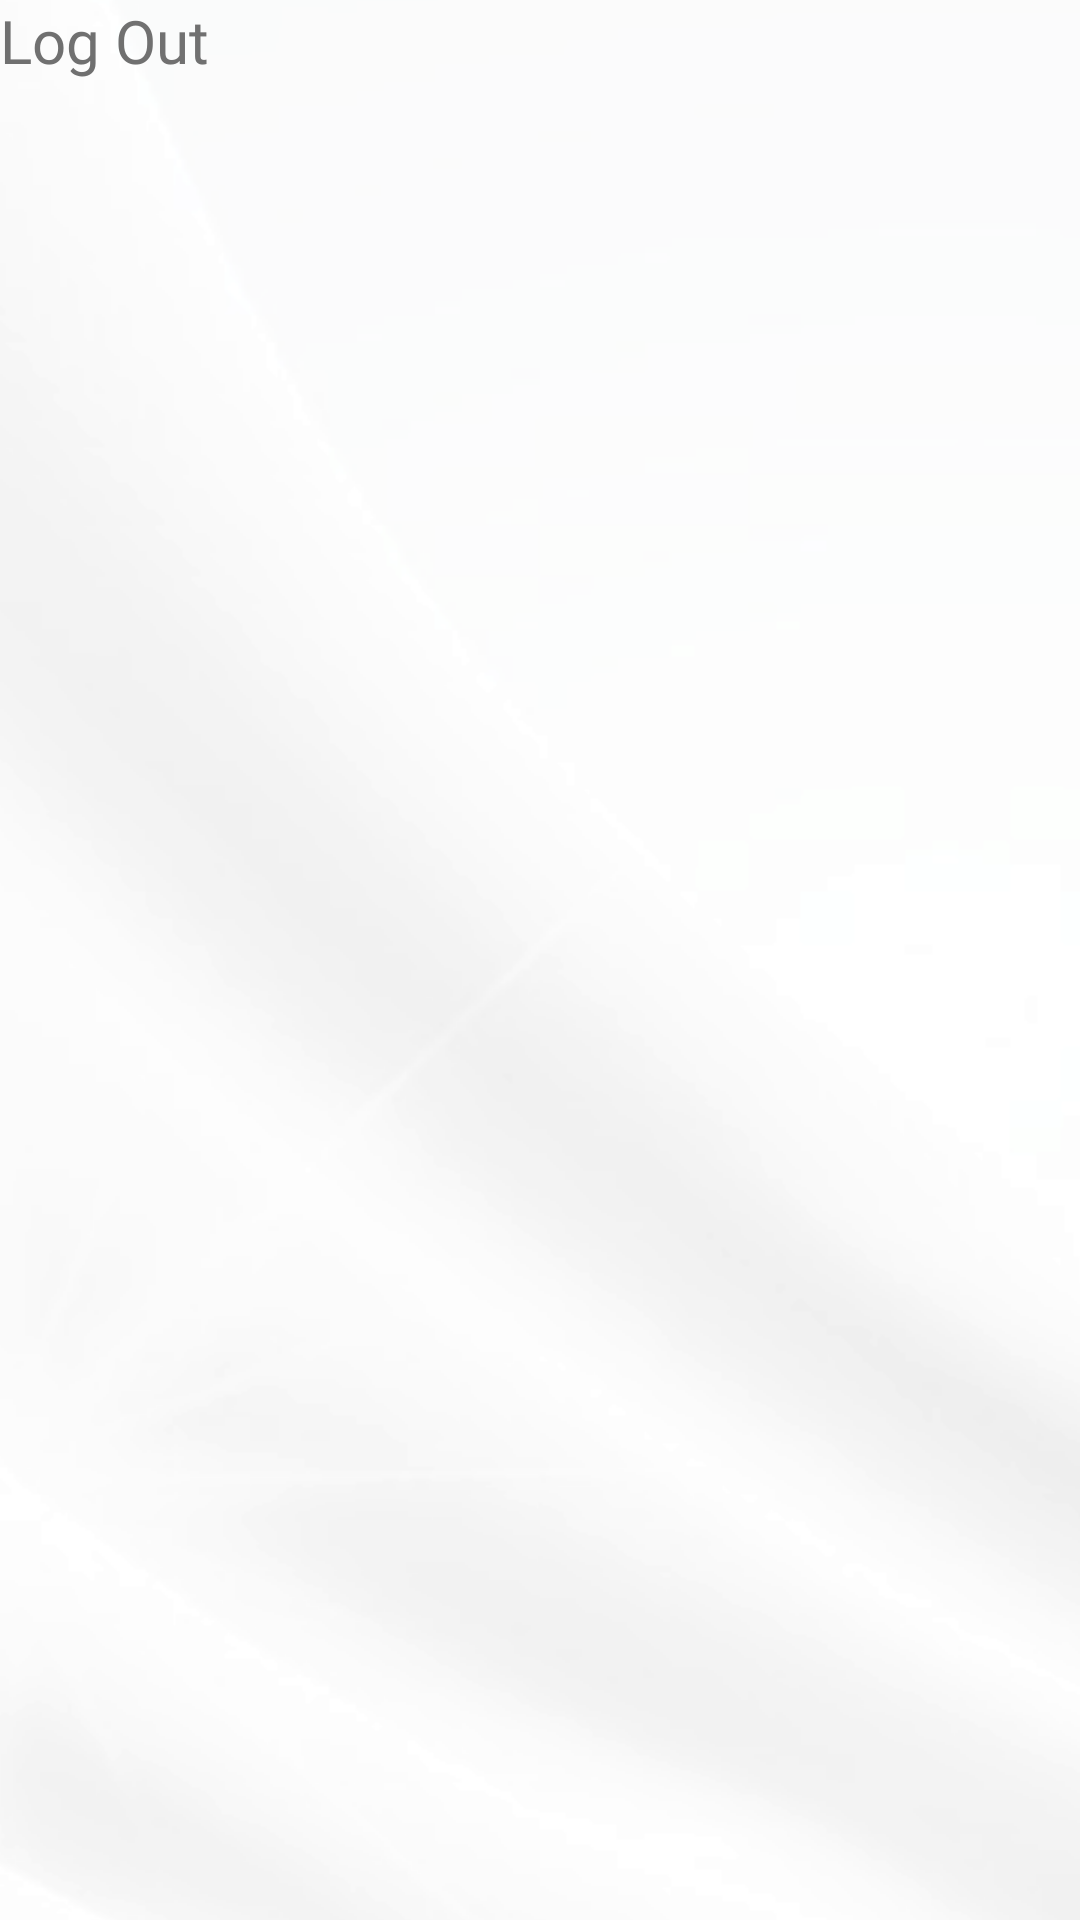

Write the Android layout XML for this screen, with the resource values it uses.
<!-- AndroidManifest.xml: application theme Theme.TPI -->
<!-- res/layout/logout_dialog.xml -->
<?xml version="1.0" encoding="utf-8"?>

<androidx.constraintlayout.widget.ConstraintLayout xmlns:android="http://schemas.android.com/apk/res/android"
    android:layout_width="match_parent"
    android:layout_height="match_parent"
    xmlns:app="http://schemas.android.com/apk/res-auto">

    <TextView
        android:id="@+id/tv_title"
        android:text="Log Out"
        android:textSize="20sp"
        android:fontFamily="@font/poppins_bold"
        android:textColor="#707070"
        app:layout_constraintTop_toTopOf="parent"
        app:layout_constraintStart_toStartOf="parent"
        app:layout_constraintEnd_toEndOf="parent"
        android:layout_width="match_parent"
        android:layout_height="wrap_content"/>

</androidx.constraintlayout.widget.ConstraintLayout>
<!-- resources referenced by this layout -->
<resources>
  <style name="Theme.TPI" parent="Theme.MaterialComponents.DayNight.DarkActionBar">
          
          <item name="colorPrimary">@color/purple_500</item>
          <item name="colorPrimaryVariant">@color/purple_700</item>
          <item name="colorOnPrimary">@color/white</item>
          
          <item name="colorSecondary">@color/teal_200</item>
          <item name="colorSecondaryVariant">@color/teal_700</item>
          <item name="colorOnSecondary">@color/black</item>
          
          <item name="android:statusBarColor">#d4d4d4</item>
          
          <item name="android:windowBackground">@drawable/background_theme</item>
          <item name="android:windowContentOverlay">@null</item>
          <item name="windowActionBar">false</item>
          <item name="windowNoTitle">true</item>
          <item name="android:windowIsTranslucent">true</item>
      </style>
  <color name="purple_500">#FF6200EE</color>
  <color name="purple_700">#FF3700B3</color>
  <color name="white">#FFFFFFFF</color>
  <color name="teal_200">#FF03DAC5</color>
  <color name="teal_700">#FF018786</color>
  <color name="black">#FF000000</color>
  <!-- drawable background_theme (drawable) -->
  <?xml version="1.0" encoding="utf-8"?>
  
  <layer-list xmlns:android="http://schemas.android.com/apk/res/android">
      <item>
          <color android:color="@color/white" />
      </item>
      <item>
          <bitmap
              android:src="@drawable/theme"
              android:gravity="center"
              android:antialias="true" />
      </item>
  
  
  </layer-list>
  <!-- drawable theme: png bitmap (drawable-v24, 99449 bytes) -->
</resources>
